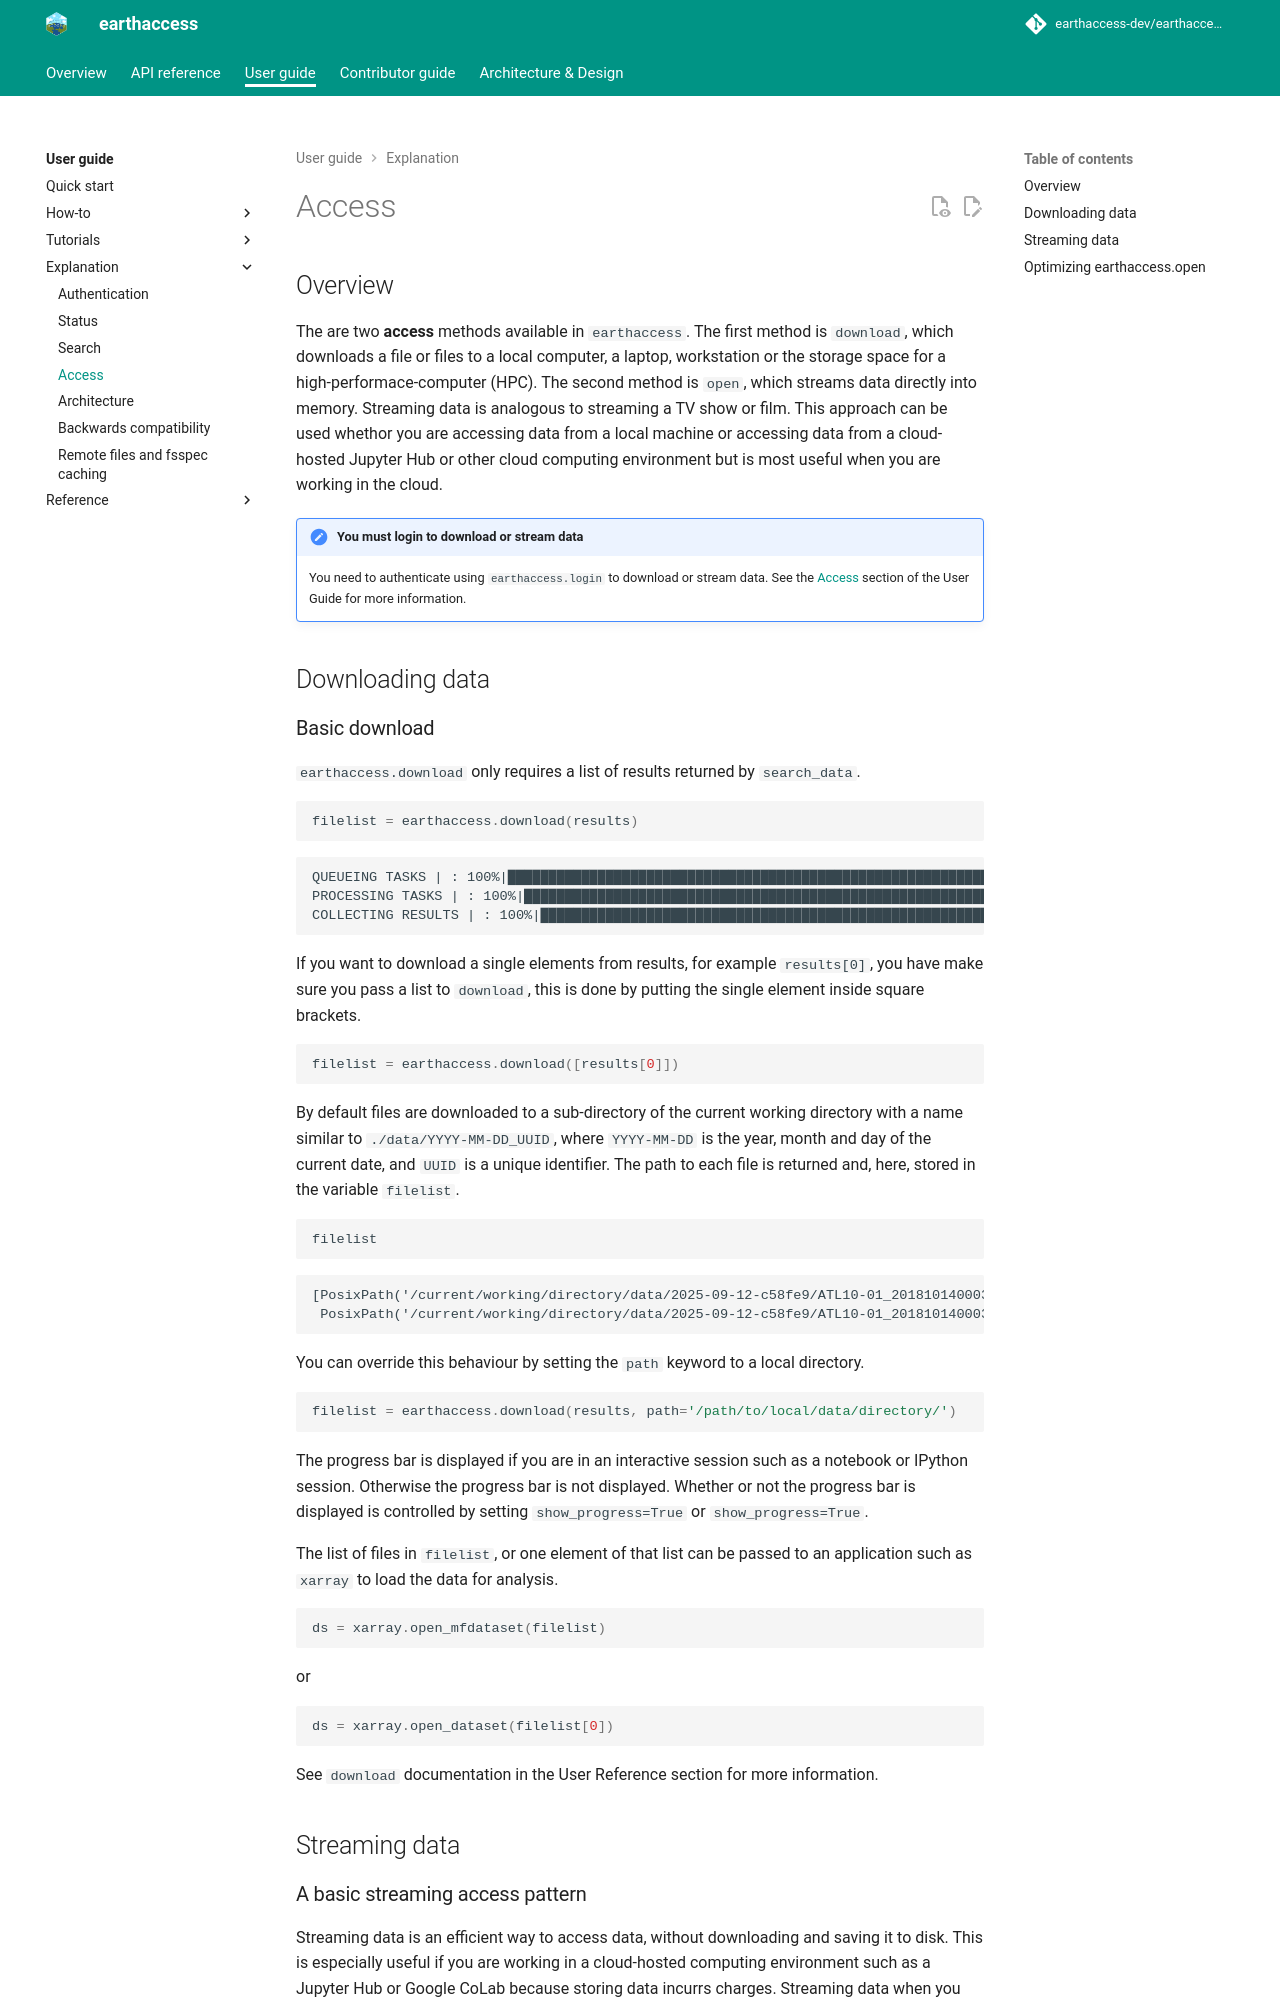

repository: betolink/earthaccess · page: user/explanation/access/index.html · generator: mkdocs

# Access

## Overview

The are two **access** methods available in `earthaccess`.  The first method is `download`, which downloads a file or files to a local computer, a laptop, workstation or the storage space for a high-performace-computer (HPC).  The second method is `open`, which streams data directly into memory.  Streaming data is analogous to streaming a TV show or film.  This approach can be used whethor you are accessing data from a local machine or accessing data from a cloud-hosted Jupyter Hub or other cloud computing environment but is most useful when you are working in the cloud.

!!!note "You must login to download or stream data"

    You need to authenticate using `earthaccess.login` to download or stream data.  See the [Access](./access.md) section of the User Guide for more information.

## Downloading data

### Basic download

`earthaccess.download` only requires a list of results returned by `search_data`.

```python
filelist = earthaccess.download(results)
```
```
QUEUEING TASKS | : 100%|█████████████████████████████████████████████████████████████████████████████████████████████████| 2/2 [00:00<00:00, 1706.04it/s]
PROCESSING TASKS | : 100%|█████████████████████████████████████████████████████████████████████████████████████████████████| 2/2 [00:13<00:00,  6.89s/it]
COLLECTING RESULTS | : 100%|████████████████████████████████████████████████████████████████████████████████████████████| 2/2 [00:00<00:00, 26379.27it/s]
```

If you want to download a single elements from results, for example `results[0]`, you have make sure you pass a list to `download`, this is done by putting the single element inside square brackets.

```python
filelist = earthaccess.download([results[0]])
```

By default files are downloaded to a sub-directory of the current working directory with a name similar to `./data/YYYY-MM-DD_UUID`, where `YYYY-MM-DD` is the year, month and day of the current date, and `UUID` is a unique identifier.  The path to each file is returned and, here, stored in the variable `filelist`.

```python
filelist
```

```
[PosixPath('/current/working/directory/data/2025-09-12-c58fe9/ATL10-01_20181014000347_02350101_006_02.h5'),
 PosixPath('/current/working/directory/data/2025-09-12-c58fe9/ATL10-01_20181014000347_02350101_007_01.h5')]
```

You can override this behaviour by setting the `local_path` keyword to a local directory.

```python
filelist = earthaccess.download(results, local_path='/path/to/local/data/directory/')
```

The progress bar is displayed if you are in an interactive session such as a notebook or IPython session.  Otherwise the progress bar is not displayed.  Whether or not the progress bar is displayed is controlled by setting `show_progress=True` or `show_progress=True`.

The list of files in `filelist`, or one element of that list can be passed to an application such as `xarray` to load the data for analysis.

```python
ds = xarray.open_mfdataset(filelist)
```

or

```python
ds = xarray.open_dataset(filelist[0])
```

See `download` documentation in the User Reference section for more information.


## Streaming data
